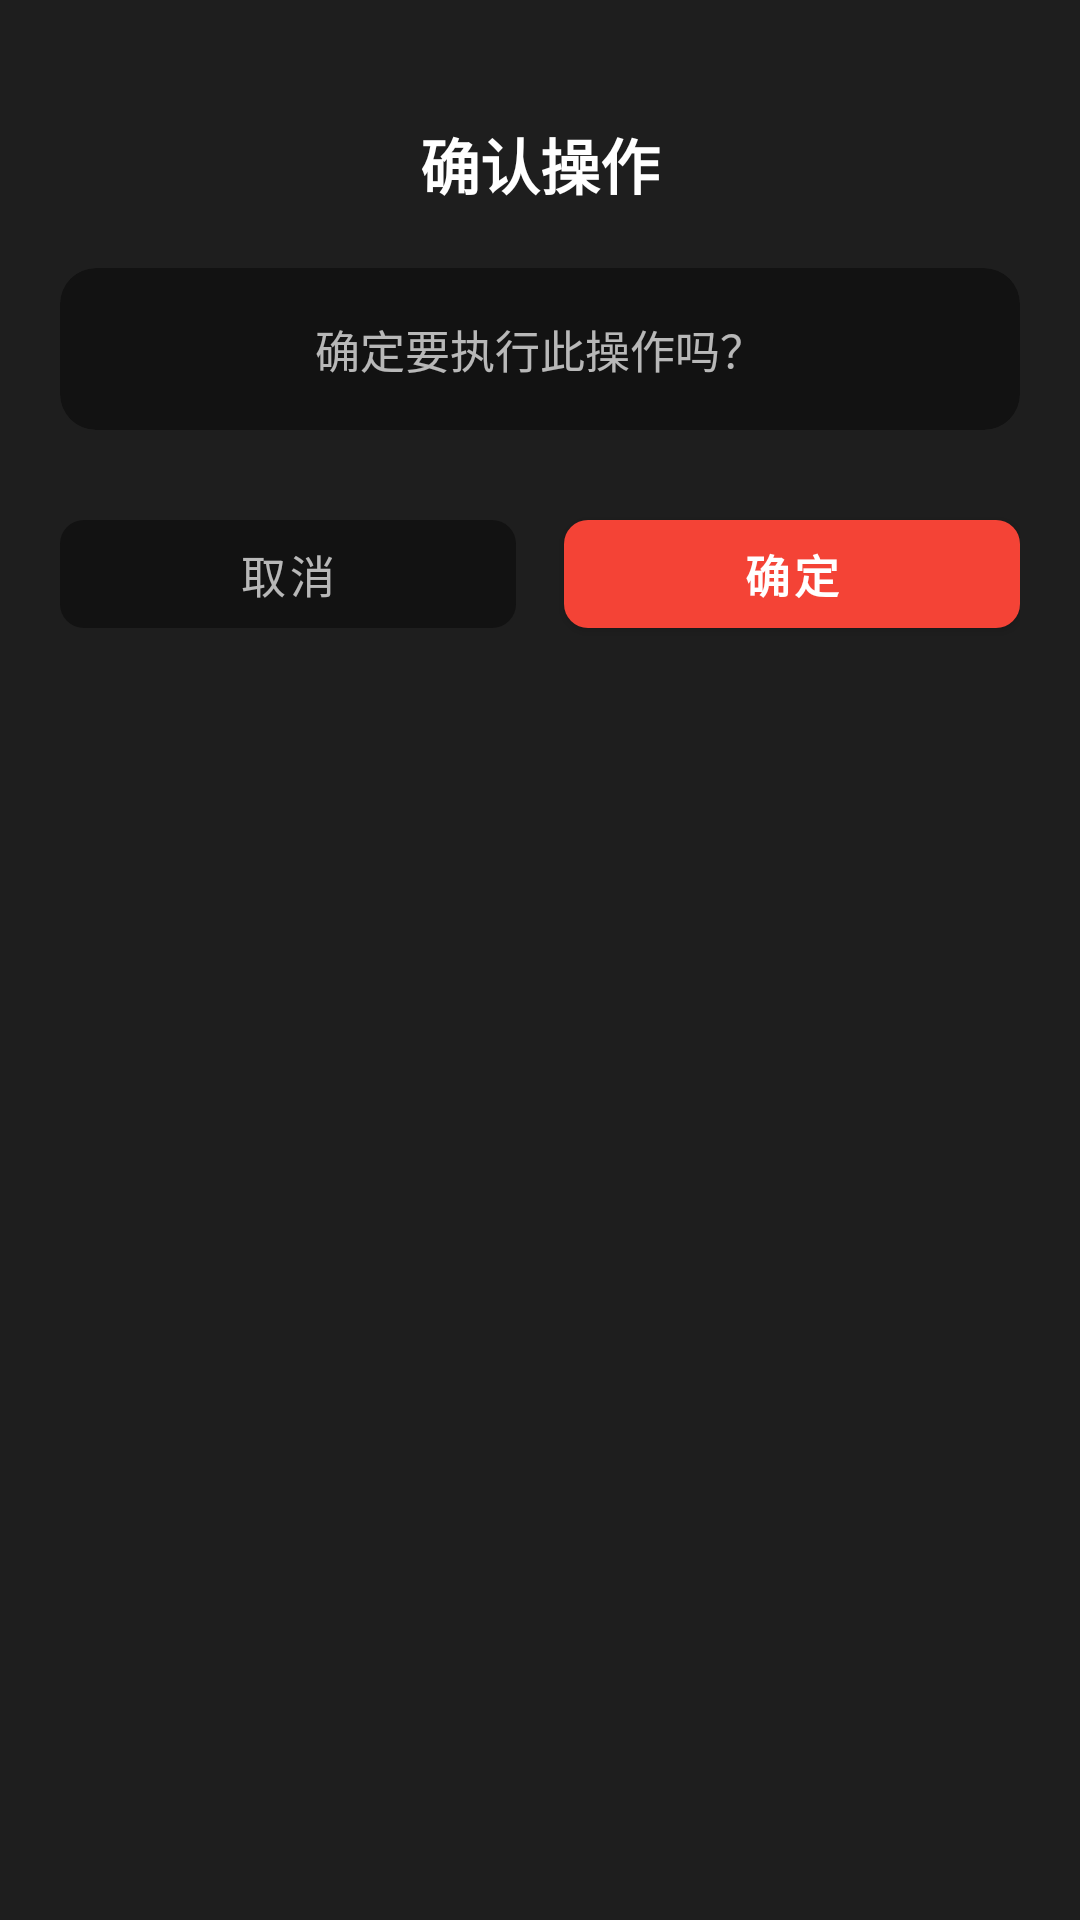

Layout XML and referenced resources for this Android screen:
<!-- AndroidManifest.xml: application theme Theme.LifeGame -->
<!-- res/layout/dialog_confirm.xml -->
<?xml version="1.0" encoding="utf-8"?>
<LinearLayout xmlns:android="http://schemas.android.com/apk/res/android"
    xmlns:app="http://schemas.android.com/apk/res-auto"
    android:layout_width="match_parent"
    android:layout_height="wrap_content"
    android:background="@color/card_dark"
    android:gravity="center_horizontal"
    android:orientation="vertical"
    android:paddingTop="24dp"
    android:paddingBottom="20dp"
    android:paddingHorizontal="20dp">

    
    <ImageView
        android:id="@+id/iv_icon"
        android:layout_width="56dp"
        android:layout_height="56dp"
        android:src="@android:drawable/ic_dialog_alert"
        android:visibility="gone"
        app:tint="@color/attribute_negative" />

    
    <TextView
        android:id="@+id/tv_title"
        android:layout_width="wrap_content"
        android:layout_height="wrap_content"
        android:layout_marginTop="16dp"
        android:text="确认操作"
        android:textColor="@color/text_primary"
        android:textSize="20sp"
        android:textStyle="bold" />

    
    <com.google.android.material.card.MaterialCardView
        android:layout_width="match_parent"
        android:layout_height="wrap_content"
        android:layout_marginTop="20dp"
        app:cardBackgroundColor="@color/background_dark"
        app:cardCornerRadius="12dp"
        app:cardElevation="0dp"
        app:strokeWidth="0dp">

        <TextView
            android:id="@+id/tv_message"
            android:layout_width="match_parent"
            android:layout_height="wrap_content"
            android:gravity="center"
            android:padding="16dp"
            android:text="确定要执行此操作吗？"
            android:textColor="@color/text_secondary"
            android:textSize="15sp"
            android:lineSpacingExtra="4dp" />
    </com.google.android.material.card.MaterialCardView>

    
    <LinearLayout
        android:layout_width="match_parent"
        android:layout_height="wrap_content"
        android:layout_marginTop="24dp"
        android:orientation="horizontal">

        <com.google.android.material.button.MaterialButton
            android:id="@+id/btn_cancel"
            android:layout_width="0dp"
            android:layout_height="48dp"
            android:layout_marginEnd="8dp"
            android:layout_weight="1"
            android:text="取消"
            android:textColor="@color/text_secondary"
            android:textSize="15sp"
            app:cornerRadius="8dp"
            app:backgroundTint="@color/background_dark"
            style="@style/Widget.MaterialComponents.Button.TextButton" />

        <com.google.android.material.button.MaterialButton
            android:id="@+id/btn_confirm"
            android:layout_width="0dp"
            android:layout_height="48dp"
            android:layout_marginStart="8dp"
            android:layout_weight="1"
            android:text="确定"
            android:textColor="@color/white"
            android:textSize="15sp"
            android:textStyle="bold"
            app:cornerRadius="8dp"
            app:backgroundTint="@color/attribute_negative"
            style="@style/Widget.MaterialComponents.Button" />
    </LinearLayout>

</LinearLayout>
<!-- resources referenced by this layout -->
<resources>
  <color name="attribute_negative">#F44336</color>
  <color name="background_dark">#121212</color>
  <color name="card_dark">#1E1E1E</color>
  <color name="text_primary">#FFFFFF</color>
  <color name="text_secondary">#B3FFFFFF</color>
  <color name="white">#FFFFFFFF</color>
  <style name="Theme.LifeGame" parent="Theme.MaterialComponents.DayNight.NoActionBar">
          <item name="colorPrimary">@color/purple_500</item>
          <item name="colorPrimaryVariant">@color/purple_700</item>
          <item name="colorOnPrimary">@color/white</item>
          <item name="colorSecondary">@color/teal_200</item>
          <item name="colorSecondaryVariant">@color/teal_700</item>
          <item name="colorOnSecondary">@color/black</item>
      </style>
  <color name="purple_500">#FF6200EE</color>
  <color name="purple_700">#FF3700B3</color>
  <color name="teal_200">#FF03DAC5</color>
  <color name="teal_700">#FF018786</color>
  <color name="black">#FF000000</color>
</resources>
